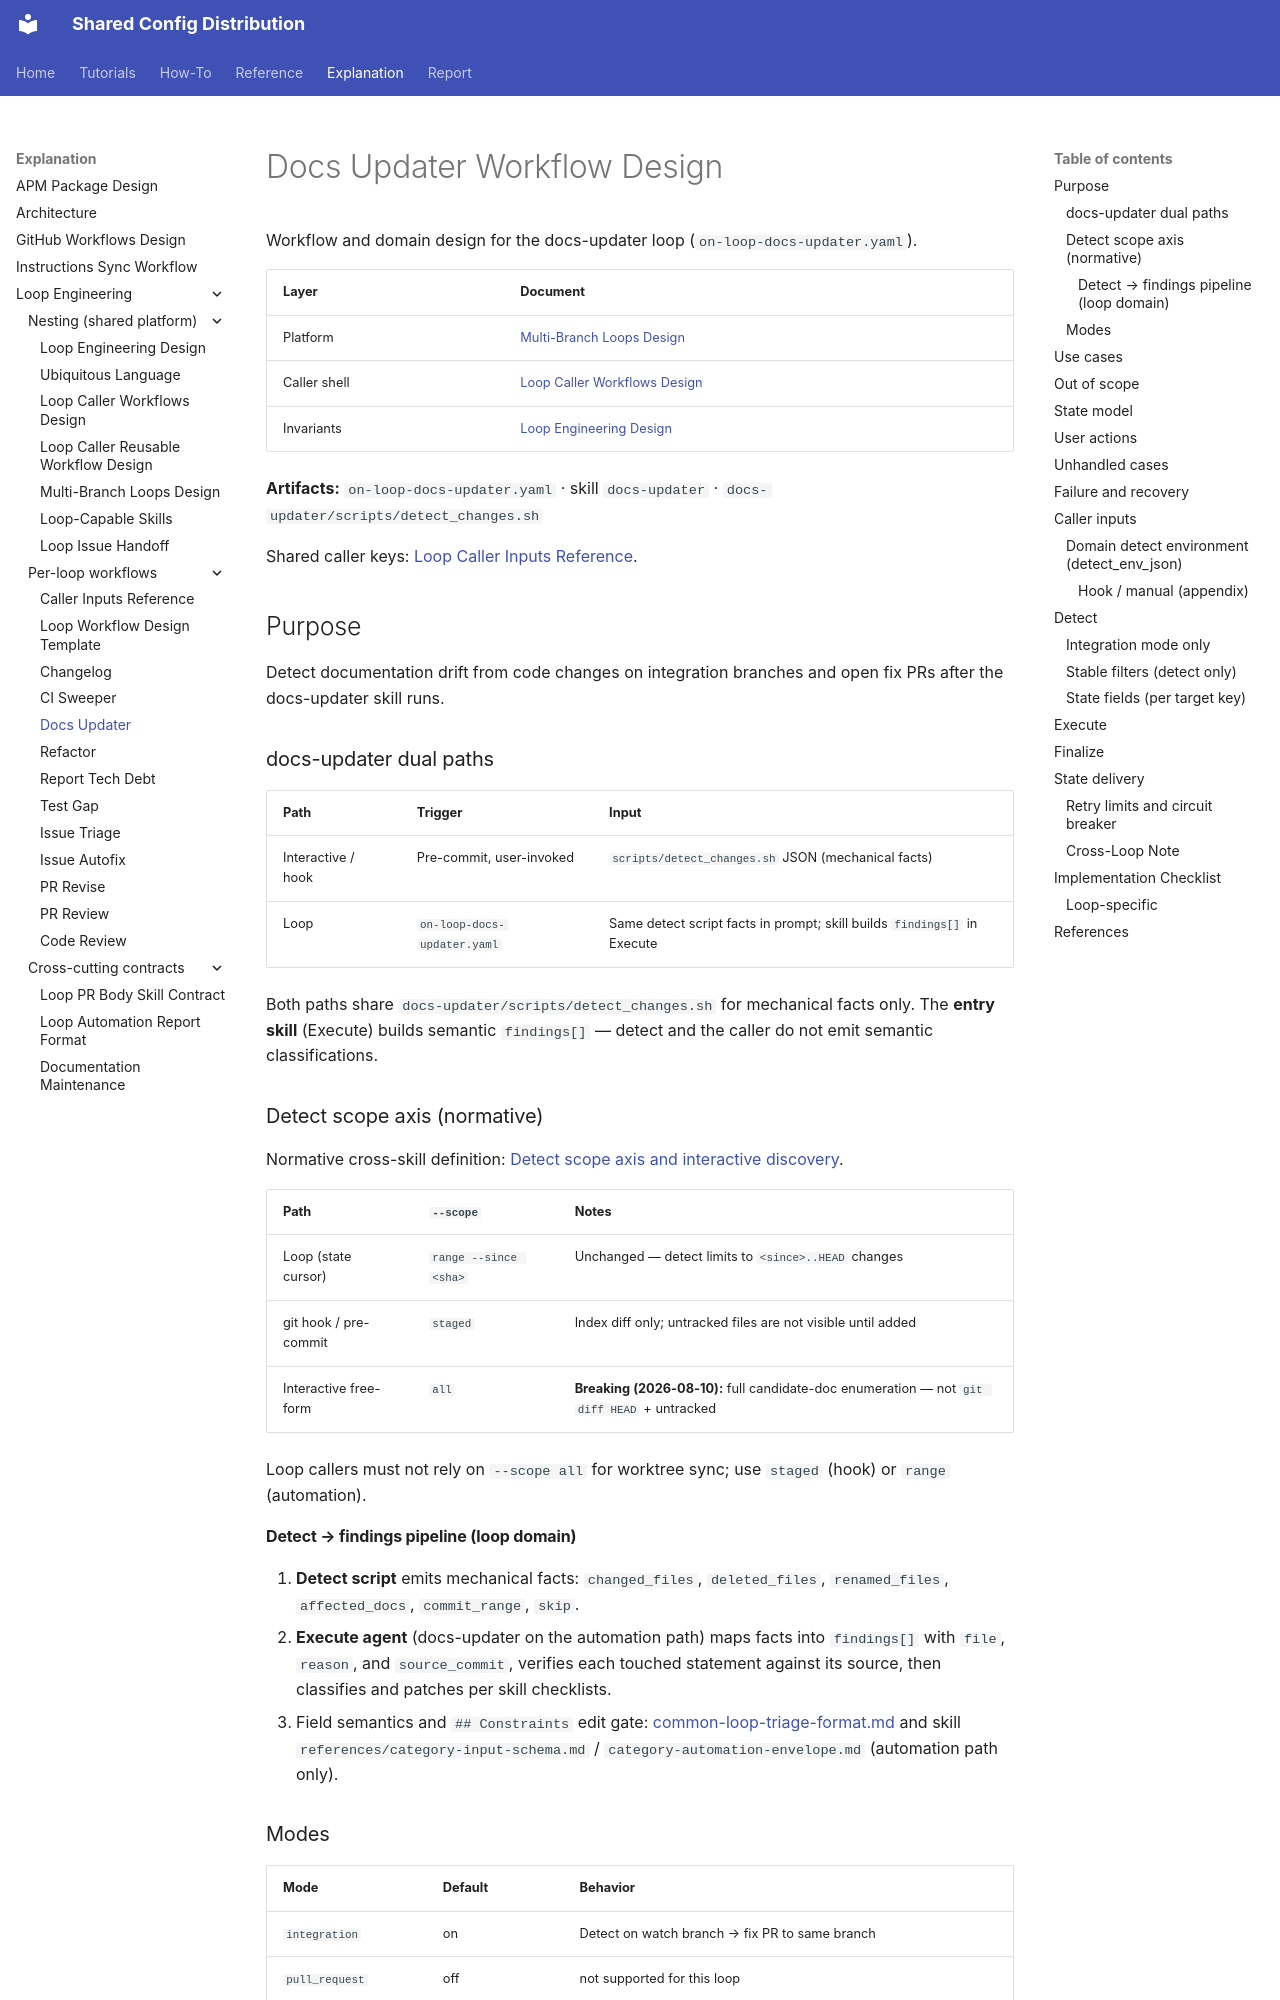

repository: y-miyazaki/config · page: explanation/loop-engineering/workflows/loop-docs-updater-workflow-design/index.html · generator: mkdocs

# Docs Updater Workflow Design

Workflow and domain design for the docs-updater loop (`on-loop-docs-updater.yaml`).

| Layer        | Document                                                           |
| ------------ | ------------------------------------------------------------------ |
| Platform     | [Multi-Branch Loops Design](../multi-branch-loops-design.md)       |
| Caller shell | [Loop Caller Workflows Design](../loop-caller-workflows-design.md) |
| Invariants   | [Loop Engineering Design](../loop-engineering-design.md)           |

**Artifacts:** `on-loop-docs-updater.yaml` · skill `docs-updater` · `docs-updater/scripts/detect_changes.sh`

Shared caller keys: [Loop Caller Inputs Reference](loop-caller-inputs-reference.md).

## Purpose

Detect documentation drift from code changes on integration branches and open fix PRs after the docs-updater skill runs.

### docs-updater dual paths

| Path               | Trigger                     | Input                                                                    |
| ------------------ | --------------------------- | ------------------------------------------------------------------------ |
| Interactive / hook | Pre-commit, user-invoked    | `scripts/detect_changes.sh` JSON (mechanical facts)                      |
| Loop               | `on-loop-docs-updater.yaml` | Same detect script facts in prompt; skill builds `findings[]` in Execute |

Both paths share `docs-updater/scripts/detect_changes.sh` for mechanical facts only. The **entry skill** (Execute) builds semantic `findings[]` — detect and the caller do not emit semantic classifications.

### Detect scope axis (normative)

Normative cross-skill definition: [Detect scope axis and interactive discovery](../../../superpowers/specs/2026-08-10-detect-scope-axis-and-interactive-discovery-design.md).

| Path                  | `--scope`             | Notes                                                                                       |
| --------------------- | --------------------- | ------------------------------------------------------------------------------------------- |
| Loop (state cursor)   | `range --since <sha>` | Unchanged — detect limits to `<since>..HEAD` changes                                        |
| git hook / pre-commit | `staged`              | Index diff only; untracked files are not visible until added                                |
| Interactive free-form | `all`                 | **Breaking (2026-08-10):** full candidate-doc enumeration — not `git diff HEAD` + untracked |

Loop callers must not rely on `--scope all` for worktree sync; use `staged` (hook) or `range` (automation).

#### Detect → findings pipeline (loop domain)

1. **Detect script** emits mechanical facts: `changed_files`, `deleted_files`, `renamed_files`, `affected_docs`, `commit_range`, `skip`.
2. **Execute agent** (docs-updater on the automation path) maps facts into `findings[]` with `file`, `reason`, and `source_commit`, verifies each touched statement against its source, then classifies and patches per skill checklists.
3. Field semantics and `## Constraints` edit gate: [common-loop-triage-format.md](../common-loop-triage-format.md) and skill `references/category-input-schema.md` / `category-automation-envelope.md` (automation path only).

### Modes

| Mode           | Default | Behavior                                       |
| -------------- | ------- | ---------------------------------------------- |
| `integration`  | on      | Detect on watch branch → fix PR to same branch |
| `pull_request` | off     | not supported for this loop                    |

## Use cases

| Use case                                      | Trigger                                                                                                                                             | Outcome                                                                                                                                                                                          | Transition |
| --------------------------------------------- | --------------------------------------------------------------------------------------------------------------------------------------------------- | ------------------------------------------------------------------------------------------------------------------------------------------------------------------------------------------------ | ---------- |
| Fix documentation drift after code changes    | Weekly `schedule` (Monday 09:00 UTC) or `workflow_dispatch`; the range after `last_sha` has a non-Markdown change, or a Markdown deletion or rename | Semantic review of git-diff facts (`changed_files`, `affected_docs`, …), then a fix of high-priority stale references or missing doc content in one L2 review PR to the watch integration branch | S0 -> S1   |
| Coordinate with peer loops on the same branch | Several loops target the same integration branch                                                                                                    | The run waits in the queue ([workflow concurrency](../multi-branch-loops-design.md#cross-loop-coordination-workflow-concurrency))                                                                | -          |

## Out of scope

- PR head healing (`detect_pr_enabled` default off)
- Creating documentation from scratch; non-documentation file edits
- Loop state and detect script management
